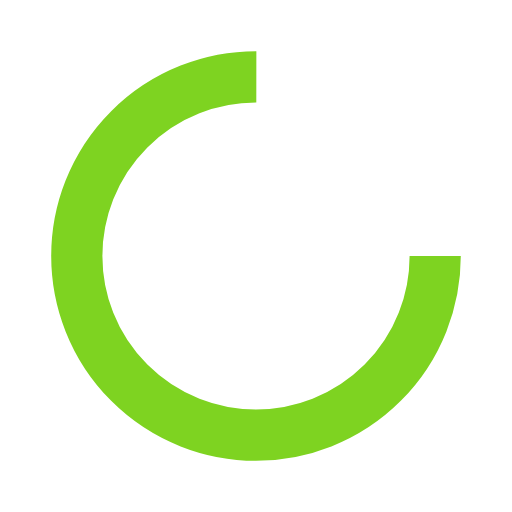
t = 0.00 s
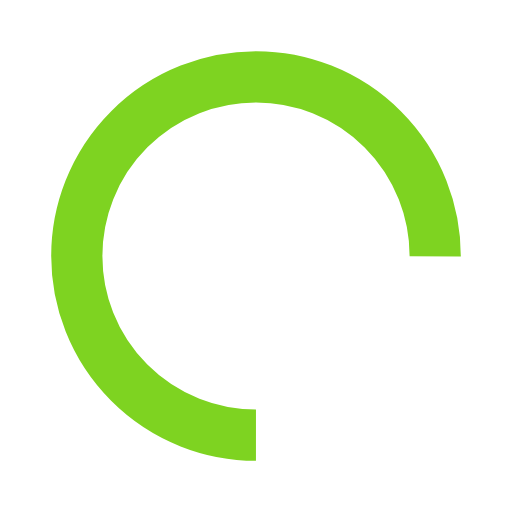
t = 0.66 s
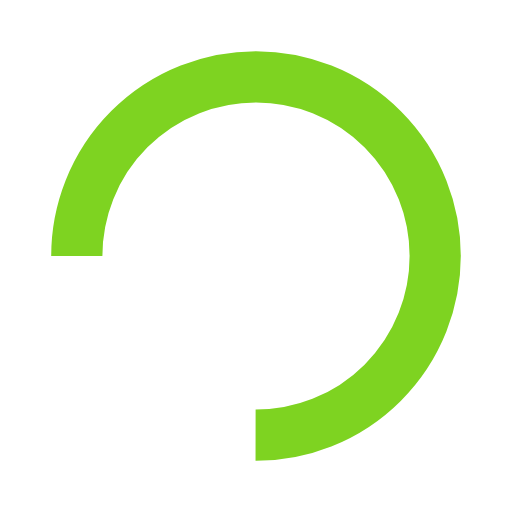
t = 1.32 s
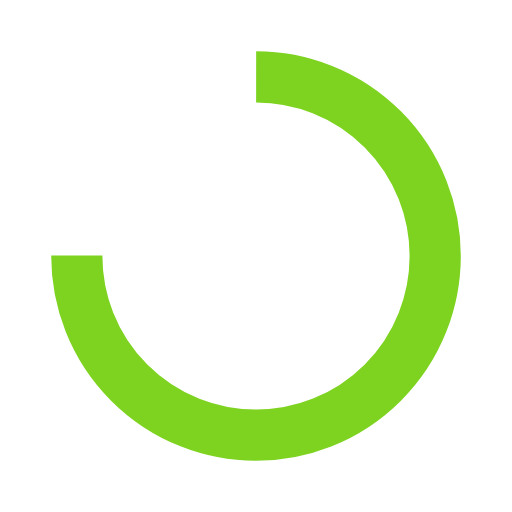
t = 1.97 s

The animated SVG that drew these frames (rendered in a browser with its animation timeline set to each time). Animation: 1 SMIL element (animateTransform=1); one cycle of 2.63 s, repeats indefinitely.

<?xml version="1.0" encoding="utf-8"?>
<svg xmlns="http://www.w3.org/2000/svg" xmlns:xlink="http://www.w3.org/1999/xlink" style="margin: auto; background: rgb(255, 255, 255); display: block; shape-rendering: auto;" width="200px" height="200px" viewBox="0 0 100 100" preserveAspectRatio="xMidYMid">
<circle cx="50" cy="50" fill="none" stroke="#7ed321" stroke-width="10" r="35" stroke-dasharray="164.93361431346415 56.97787143782138" transform="rotate(97.4071 50 50)">
  <animateTransform attributeName="transform" type="rotate" repeatCount="indefinite" dur="2.6315789473684212s" values="0 50 50;360 50 50" keyTimes="0;1"></animateTransform>
</circle>
<!-- [ldio] generated by https://loading.io/ --></svg>